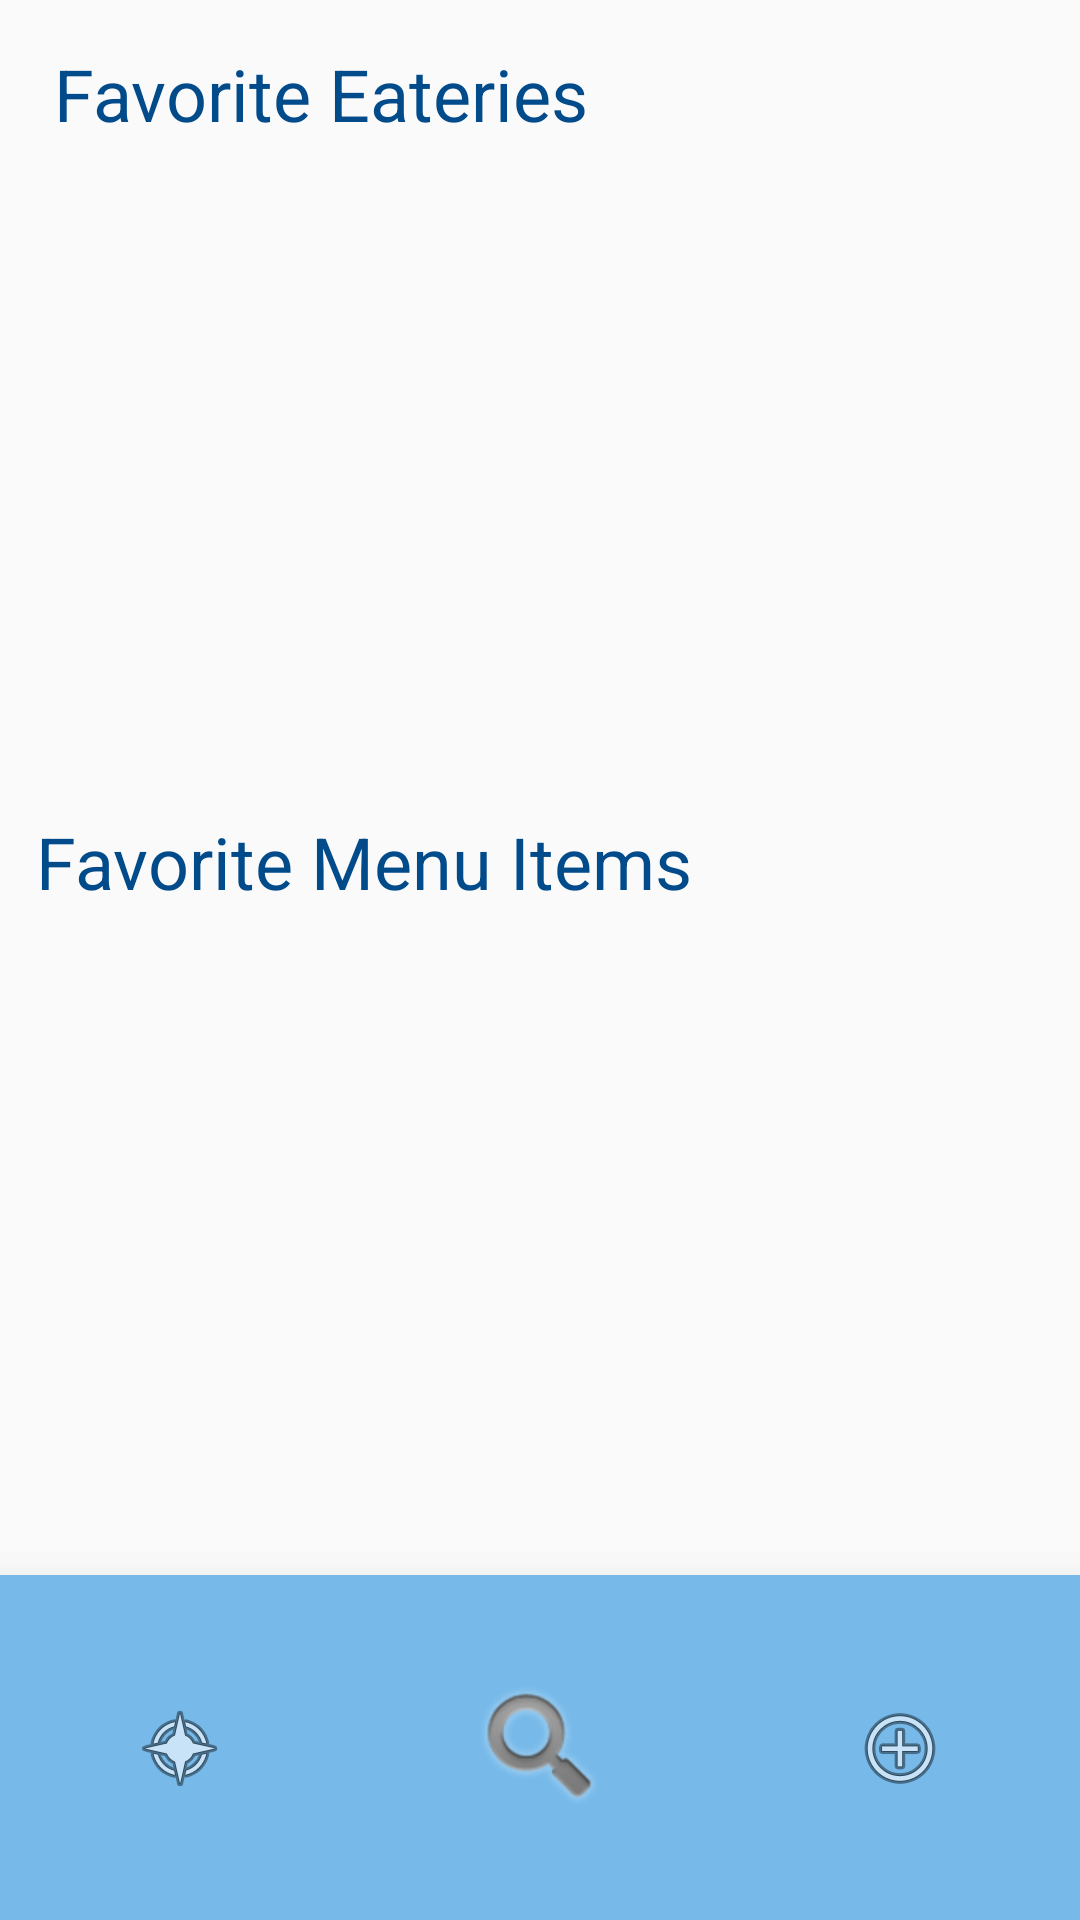

Android layout source for this screen:
<!-- AndroidManifest.xml: application theme AppTheme -->
<!-- res/layout/activity_favorites_selection.xml -->
<?xml version="1.0" encoding="utf-8"?>
<androidx.constraintlayout.widget.ConstraintLayout xmlns:android="http://schemas.android.com/apk/res/android"
    xmlns:app="http://schemas.android.com/apk/res-auto"
    xmlns:tools="http://schemas.android.com/tools"
    android:id="@+id/FavCL"
    android:layout_width="match_parent"
    android:layout_height="match_parent"
    tools:context=".FavoritesSelection">

    <include layout="@layout/navigation_bar"/>

    <LinearLayout
        android:layout_width="match_parent"
        android:layout_height="match_parent"
        android:orientation="vertical">

        <TextView
            android:id="@+id/textView6"
            android:layout_width="match_parent"
            android:layout_height="53dp"
            android:layout_gravity="center_horizontal"
            android:layout_marginTop="15dp"
            android:text="   Favorite Eateries"
            android:textColor="@color/colorPrimaryDark"
            android:textSize="24sp" />

        <HorizontalScrollView
            android:layout_width="match_parent"
            android:layout_height="188dp">

            <LinearLayout
                android:id="@+id/HorizontalLL"
                android:layout_width="wrap_content"
                android:layout_height="match_parent"
                android:orientation="horizontal"></LinearLayout>
        </HorizontalScrollView>

        <TextView
            android:id="@+id/textView"
            android:layout_width="match_parent"
            android:layout_height="53dp"
            android:layout_gravity="center_horizontal"
            android:layout_marginTop="15dp"
            android:text="  Favorite Menu Items"
            android:textColor="@color/colorPrimaryDark"
            android:textSize="24sp" />

        <ExpandableListView
            android:id="@+id/expandableListView"
            android:layout_width="match_parent"
            android:layout_height="wrap_content"
            android:layout_marginTop="3dp"
            android:divider="@android:color/darker_gray"
            android:dividerHeight="0.5dp"
            android:indicatorLeft="?android:attr/expandableListPreferredItemIndicatorLeft"
            android:visibility="visible"
            app:layout_constraintEnd_toStartOf="@+id/include3"
            app:layout_constraintHorizontal_bias="0.5"
            app:layout_constraintStart_toEndOf="@+id/include3"
            app:layout_constraintTop_toBottomOf="@+id/horizontalScrollView">

        </ExpandableListView>

    </LinearLayout>

</androidx.constraintlayout.widget.ConstraintLayout>
<!-- res/layout/navigation_bar.xml (included above) -->
<?xml version="1.0" encoding="utf-8"?>
<androidx.constraintlayout.widget.ConstraintLayout
    xmlns:android="http://schemas.android.com/apk/res/android"
    android:layout_width="match_parent"
    xmlns:app="http://schemas.android.com/apk/res-auto"
    xmlns:tools="http://schemas.android.com/tools"
    android:layout_height="match_parent">

    <LinearLayout
        android:layout_width="match_parent"
        android:layout_height="match_parent"
        android:orientation="vertical">

        <ScrollView
            android:layout_width="match_parent"
            android:layout_height="525dp">

            <androidx.constraintlayout.widget.ConstraintLayout
                android:layout_width="match_parent"
                android:layout_height="match_parent">

            </androidx.constraintlayout.widget.ConstraintLayout>
        </ScrollView>

        <com.google.android.material.bottomnavigation.BottomNavigationView
            android:layout_width="match_parent"
            android:layout_height="match_parent"
            android:layout_alignParentBottom="true"
            app:elevation="20dp">

            <LinearLayout
                android:layout_width="match_parent"
                android:layout_height="match_parent"
                android:orientation="horizontal">

                <ImageButton
                    android:id="@+id/main_menu_btn"
                    android:layout_width="0dp"
                    android:layout_height="match_parent"
                    android:layout_weight="1"
                    android:background="#77BAEA"
                    android:onClick="MainMenu"
                    app:srcCompat="@android:drawable/ic_menu_compass"
                    tools:visibility="visible" />

                <ImageButton
                    android:id="@+id/search_btn"
                    android:layout_width="0dp"
                    android:layout_height="match_parent"
                    android:layout_weight="1"
                    android:background="#77BAEA"
                    android:onClick="Search"
                    app:srcCompat="@android:drawable/ic_search_category_default" />

                <ImageButton
                    android:id="@+id/preferences"
                    android:layout_width="0dp"
                    android:layout_height="match_parent"
                    android:layout_weight="1"
                    android:background="#77BAEA"
                    android:onClick="Preference"
                    app:srcCompat="@android:drawable/ic_menu_add" />
            </LinearLayout>

        </com.google.android.material.bottomnavigation.BottomNavigationView>

    </LinearLayout>
    <androidx.constraintlayout.widget.Guideline
        android:id="@+id/guideline3"
        android:layout_width="match_parent"
        android:layout_height="525dp"
        android:orientation="horizontal"
        app:layout_constraintGuide_begin="570dp" />

</androidx.constraintlayout.widget.ConstraintLayout>
<!-- resources referenced by this layout -->
<resources>
  <color name="colorPrimaryDark">#024b8b</color>
  <style name="AppTheme" parent="Theme.AppCompat.Light.DarkActionBar">
          
          <item name="colorPrimary">@color/colorPrimary</item>
          <item name="colorPrimaryDark">@color/colorPrimaryDark</item>
          <item name="colorAccent">@color/colorAccent</item>
      </style>
  <color name="colorPrimary">#007ac1</color>
  <color name="colorAccent">#fad15f</color>
</resources>
